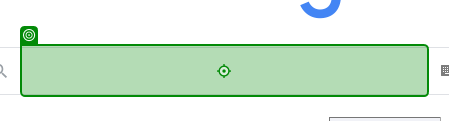
Workflow: Main

Step 1: type "Bucuresti vremea[k(Enter)]" into the text box 'Caută' in window 'Google' (chrome.exe)

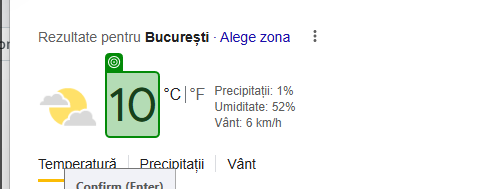
Step 2: get-text from the element 'wob_tm' in window 'Bucuresti vremea - Căutare Google' (chrome.exe)
